Run: headless pygame with SDL's dummy video driver; simulated clock (each Clock.tick advances the game by its frame time, no real sleeping); random seed 0; keys injected as events and as key.get_pressed() state; no mouse input.
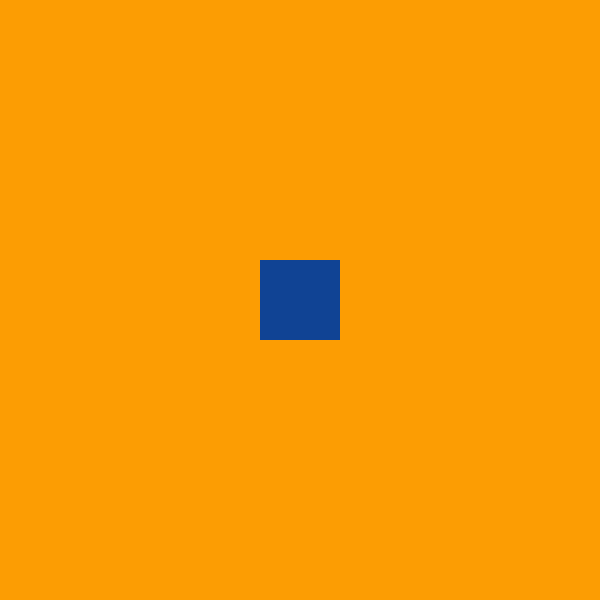
Frame 1 of 4 · flips 1–60 · no input
Frame 2 of 4 · flips 61–180 · tapped SPACE, RETURN · held RIGHT (→), D · screen unchanged from frame 1, image omitted
Frame 3 of 4 · flips 181–300 · held DOWN (↓), S · screen unchanged from frame 2, image omitted
Frame 4 of 4 · flips 301–420 · held LEFT (←), A, UP (↑), W · screen unchanged from frame 3, image omitted

The pygame program that drew these frames:

import pygame

pygame.init()

orange = (252, 157, 3)
height = 600
width = 600
blue = (16, 67, 148)

screen = pygame.display.set_mode((width, height))

runner = True

while runner:
    for event in pygame.event.get():
        if event.type == pygame.QUIT:
            runner = False
    screen.fill(orange)
    square = pygame.draw.rect(screen, blue, pygame.Rect(260, 260 ,80 ,80))
    pygame.display.update()
